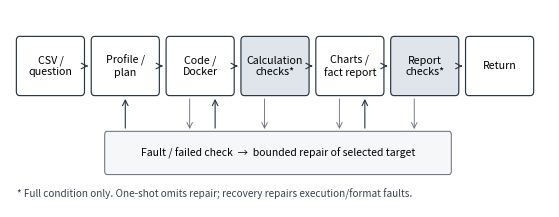

Write Python code to recreate this figure. (Note: this script raises an exception after producing the figure.)
"""Draw the report's workflow figure; no data, agent or model calls."""

from pathlib import Path

import matplotlib

matplotlib.use("Agg")
import matplotlib.pyplot as plt
from matplotlib.patches import FancyBboxPatch


def main():
    fig, ax = plt.subplots(figsize=(5.5, 2.1))
    ax.set(xlim=(-0.1, 7.1), ylim=(-0.1, 2.0))
    ax.axis("off")
    labels = ["CSV /\nquestion", "Profile /\nplan", "Code /\nDocker",
              "Calculation\nchecks*", "Charts /\nfact report", "Report\nchecks*", "Return"]
    for i, label in enumerate(labels):
        ax.add_patch(FancyBboxPatch((i, 1.1), 0.88, 0.6,
                                   boxstyle="round,pad=0.015,rounding_size=0.045",
                                   facecolor="#e0e5eb" if i in {3, 5} else "#ffffff",
                                   edgecolor="#273544", linewidth=0.85))
        ax.text(i + 0.44, 1.4, label, ha="center", va="center", fontsize=7.7)
        if i < 6:
            ax.annotate("", xy=(i + 0.98, 1.4), xytext=(i + 0.89, 1.4),
                        arrowprops={"arrowstyle": "->", "lw": 0.8, "color": "#273544"})
    ax.add_patch(FancyBboxPatch((1.18, 0.26), 4.6, 0.43,
                               boxstyle="round,pad=0.015,rounding_size=0.035",
                               facecolor="#f6f7f9", edgecolor="#6b7280", linewidth=0.75))
    ax.text(3.48, 0.475, "Fault / failed check  →  bounded repair of selected target",
            ha="center", va="center", fontsize=7.5)
    for i in [2, 3, 4, 5]:
        ax.annotate("", xy=(i + 0.3, 0.7), xytext=(i + 0.3, 1.08),
                    arrowprops={"arrowstyle": "->", "lw": 0.65, "color": "#6b7280"})
    for target in [1.44, 2.64, 4.64]:
        ax.annotate("", xy=(target, 1.08), xytext=(target, 0.71),
                    arrowprops={"arrowstyle": "->", "lw": 0.8, "color": "#273544"})
    ax.text(0, 0.04, "* Full condition only. One-shot omits repair; recovery repairs execution/format faults.",
            ha="left", va="center", fontsize=7.2, color="#374151")
    fig.subplots_adjust(left=0.015, right=0.995, top=0.97, bottom=0.03)
    target = Path(__file__).resolve().parents[1] / "docs/system-workflow.png"
    fig.savefig(target, dpi=300, facecolor="white")
    plt.close(fig)
    print(target)


if __name__ == "__main__":
    main()
